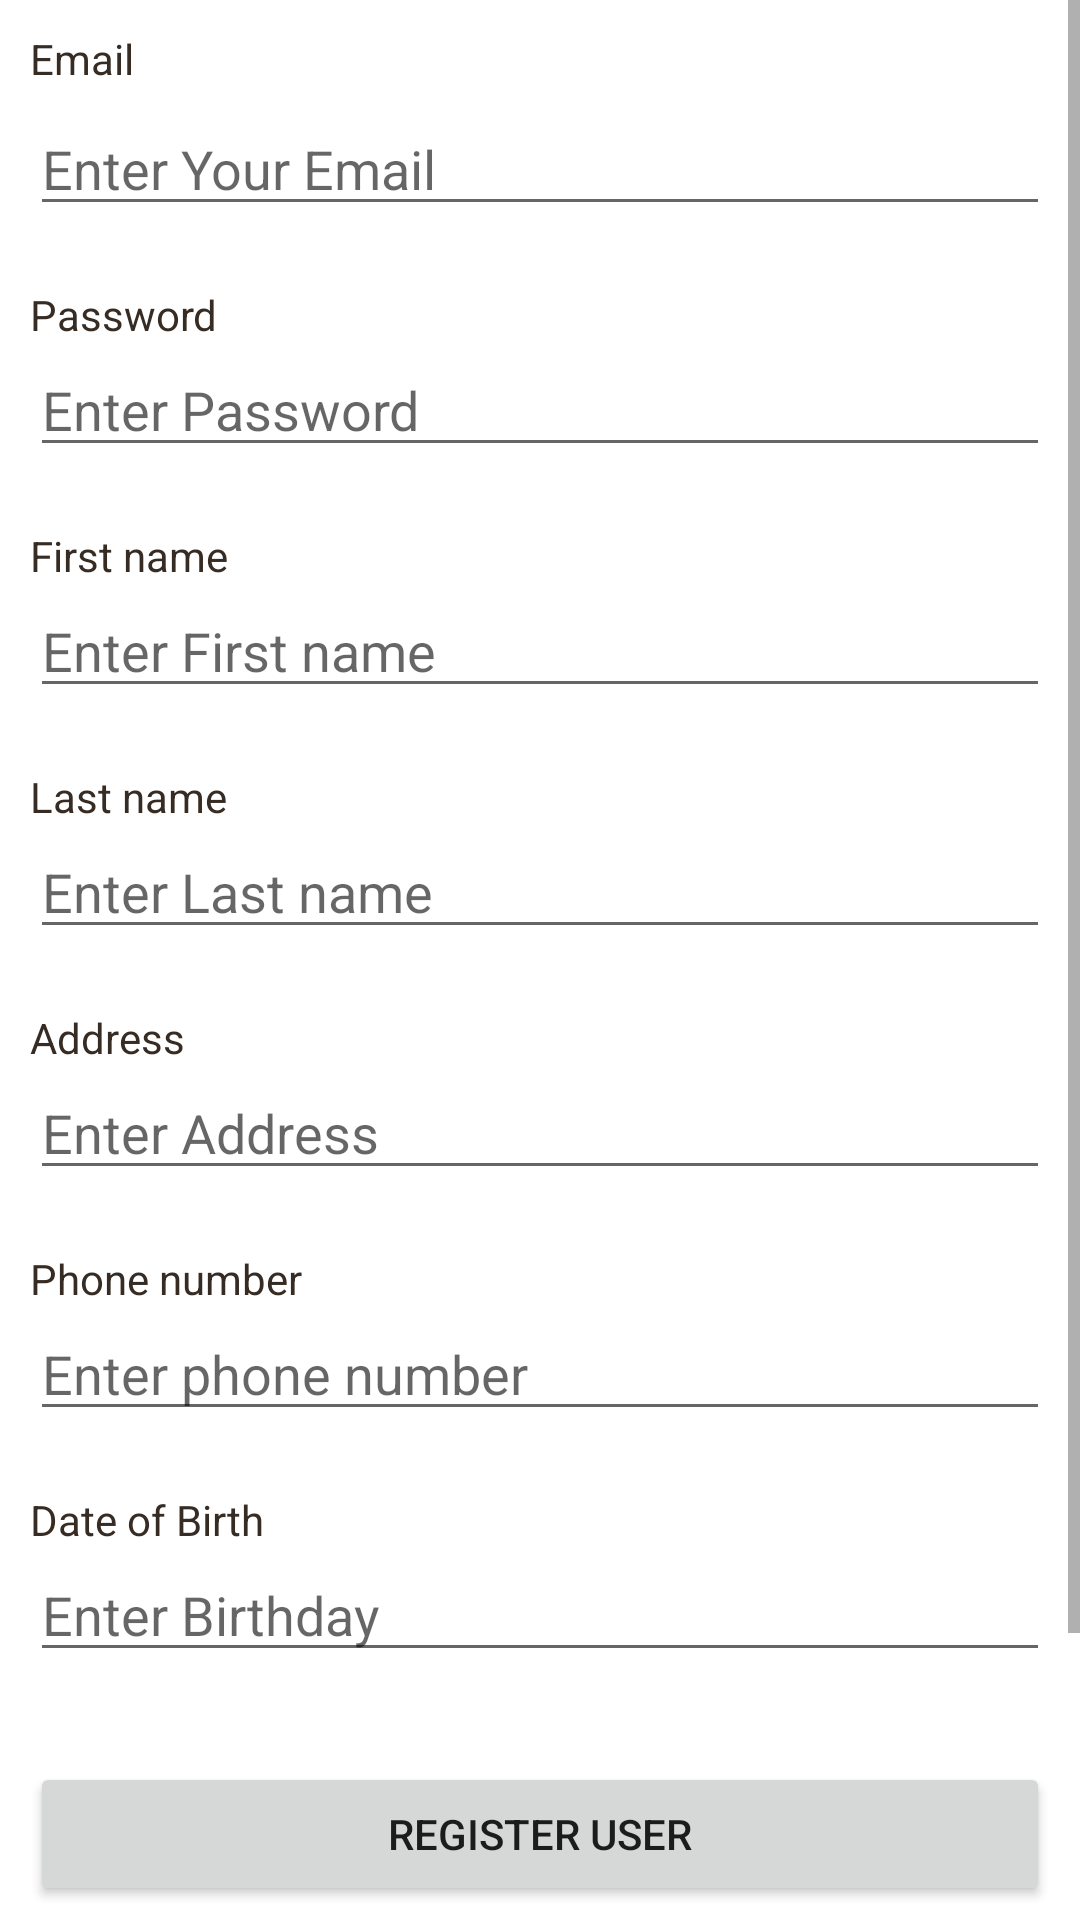

Layout XML and referenced resources for this Android screen:
<!-- AndroidManifest.xml: application theme AppTheme -->
<!-- res/layout/activity_main.xml -->
<?xml version="1.0" encoding="utf-8"?>
<ScrollView
    xmlns:android="http://schemas.android.com/apk/res/android"
    android:layout_width="fill_parent"
    android:layout_height="fill_parent"
    android:fillViewport="true">
    <RelativeLayout
        android:layout_width="fill_parent"
        android:layout_height="wrap_content" android:background="#fff">


        
        <LinearLayout
            xmlns:android="http://schemas.android.com/apk/res/android"
            android:orientation="vertical"
            android:layout_width="match_parent"
            android:layout_height="match_parent"
            android:padding="10dp">

            
            <TextView android:layout_width="fill_parent"
                android:layout_height="wrap_content"
                android:textColor="#372c24"
                android:text="@string/email"/>
            <EditText android:id="@+id/editTextEmail"
                android:hint="@string/EntEmail"
                android:inputType="textEmailAddress"
                android:layout_width="fill_parent"
                android:layout_height="wrap_content"
                android:layout_marginTop="5dp"
                android:layout_marginBottom="20dp"/>

            
            <TextView android:layout_width="fill_parent"
                android:layout_height="wrap_content"
                android:textColor="#372c24"
                android:text="Password"/>
            <EditText android:id="@+id/editPassword"
                android:hint="@string/EntPwd"
                android:inputType="textPassword"
                android:layout_width="fill_parent"
                android:layout_height="wrap_content"
                android:layout_marginBottom="20dp"/>

            
            <TextView android:layout_width="fill_parent"
                android:layout_height="wrap_content"
                android:textColor="#372c24"
                android:text="First name"/>
            <EditText android:id="@+id/editFirstName"
                android:hint="Enter First name"
                android:layout_width="fill_parent"
                android:layout_height="wrap_content"
                android:layout_marginBottom="20dp"/>

            
            <TextView android:layout_width="fill_parent"
                android:layout_height="wrap_content"
                android:textColor="#372c24"
                android:text="Last name"/>
            <EditText android:id="@+id/editLastName"
                android:hint="Enter Last name"
                android:layout_width="fill_parent"
                android:layout_height="wrap_content"
                android:layout_marginBottom="20dp"/>

            
            <TextView android:layout_width="fill_parent"
                android:layout_height="wrap_content"
                android:textColor="#372c24"
                android:text="Address"/>
            <EditText android:id="@+id/editAddress"
                android:hint="Enter Address"
                android:layout_width="fill_parent"
                android:layout_height="wrap_content"
                android:layout_marginBottom="20dp"/>

            
            <TextView android:layout_width="fill_parent"
                android:layout_height="wrap_content"
                android:textColor="#372c24"
                android:text="Phone number"/>
            <EditText android:id="@+id/editPhone"
                android:hint="Enter phone number"
                android:inputType="phone"
                android:layout_width="fill_parent"
                android:layout_height="wrap_content"
                android:layout_marginBottom="20dp"/>

            
            <TextView android:layout_width="fill_parent"
                android:layout_height="wrap_content"
                android:textColor="#372c24"
                android:text="Date of Birth"/>
            <EditText android:id="@+id/editDob"
                android:hint="Enter Birthday"
                android:layout_width="fill_parent"
                android:layout_height="wrap_content"
                android:layout_marginBottom="20dp"/>

            
            <Button android:id="@+id/btnRegi"
                android:layout_width="fill_parent"
                android:layout_height="wrap_content"
                android:layout_marginTop="10dp"
                android:text="@string/RegUser"/>

            
            <TextView android:id="@+id/textViewSignIn"
                android:layout_width="fill_parent"
                android:layout_height="wrap_content"
                android:layout_marginTop="40dp"
                android:layout_marginBottom="40dp"
                android:text="@string/AlredayReg"
                android:gravity="center"
                android:textSize="20dp"
                android:textColor="#025f7c"/>

        </LinearLayout>
        
    </RelativeLayout>
</ScrollView>
<!-- resources referenced by this layout -->
<resources>
  <string name="AlredayReg">Already Registered? Sign in here</string>
  <string name="EntEmail">Enter Your Email</string>
  <string name="EntPwd">Enter Password</string>
  <string name="RegUser">Register User</string>
  <string name="email">Email</string>
  <style name="AppTheme" parent="Theme.AppCompat.DayNight.DarkActionBar">
          <item name="android:actionBarStyle">@style/CustomActionBar</item>
      </style>
  <style name="CustomActionBar" parent="@android:style/Widget.Holo.Light.ActionBar">
          <item name="android:background">@drawable/actionbar_bg</item>
      </style>
</resources>
